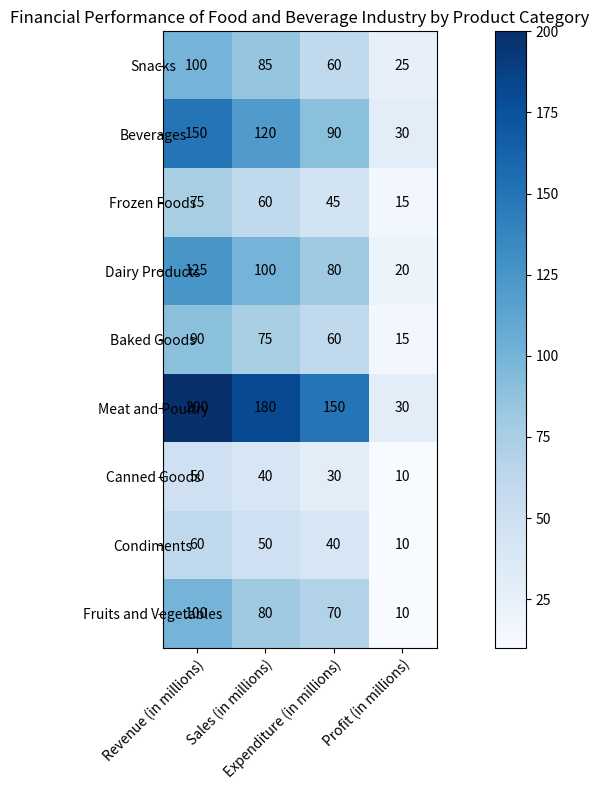

Reproduce this figure in Python. (Note: this script raises an exception after producing the figure.)

import pandas as pd
import matplotlib.pyplot as plt
import numpy as np

# Import data
data = {"Product Category": ["Snacks", "Beverages", "Frozen Foods", "Dairy Products", "Baked Goods", "Meat and Poultry", "Canned Goods", "Condiments", "Fruits and Vegetables"],
        "Revenue (in millions)": [100, 150, 75, 125, 90, 200, 50, 60, 100],
        "Sales (in millions)": [85, 120, 60, 100, 75, 180, 40, 50, 80],
        "Expenditure (in millions)": [60, 90, 45, 80, 60, 150, 30, 40, 70],
        "Profit (in millions)": [25, 30, 15, 20, 15, 30, 10, 10, 10]}

# Convert data to dataframe
df = pd.DataFrame(data)

# Create heatmap chart
fig, ax = plt.subplots(figsize=(12, 8))
heatmap = ax.imshow(df.iloc[:, 1:], cmap="Blues", interpolation="nearest")
ax.set_xticks(np.arange(len(df.columns[1:])))
ax.set_yticks(np.arange(len(df["Product Category"])))
ax.set_xticklabels(list(df.columns[1:]))
ax.set_yticklabels(list(df["Product Category"]))
plt.setp(ax.get_xticklabels(), rotation=45, ha="right", rotation_mode="anchor")
plt.setp(ax.get_yticklabels(), rotation=0, ha="center")
for i in range(len(df["Product Category"])):
    for j in range(len(df.columns[1:])):
        text = ax.text(j, i, round(df.iloc[i, j + 1], 1), ha="center", va="center", color="black")
ax.set_title("Financial Performance of Food and Beverage Industry by Product Category")
fig.tight_layout()
fig.colorbar(heatmap)
fig.savefig("output/final/heatmap/png/20231228-163105_20.png", bbox_inches="tight")
plt.close(fig)
